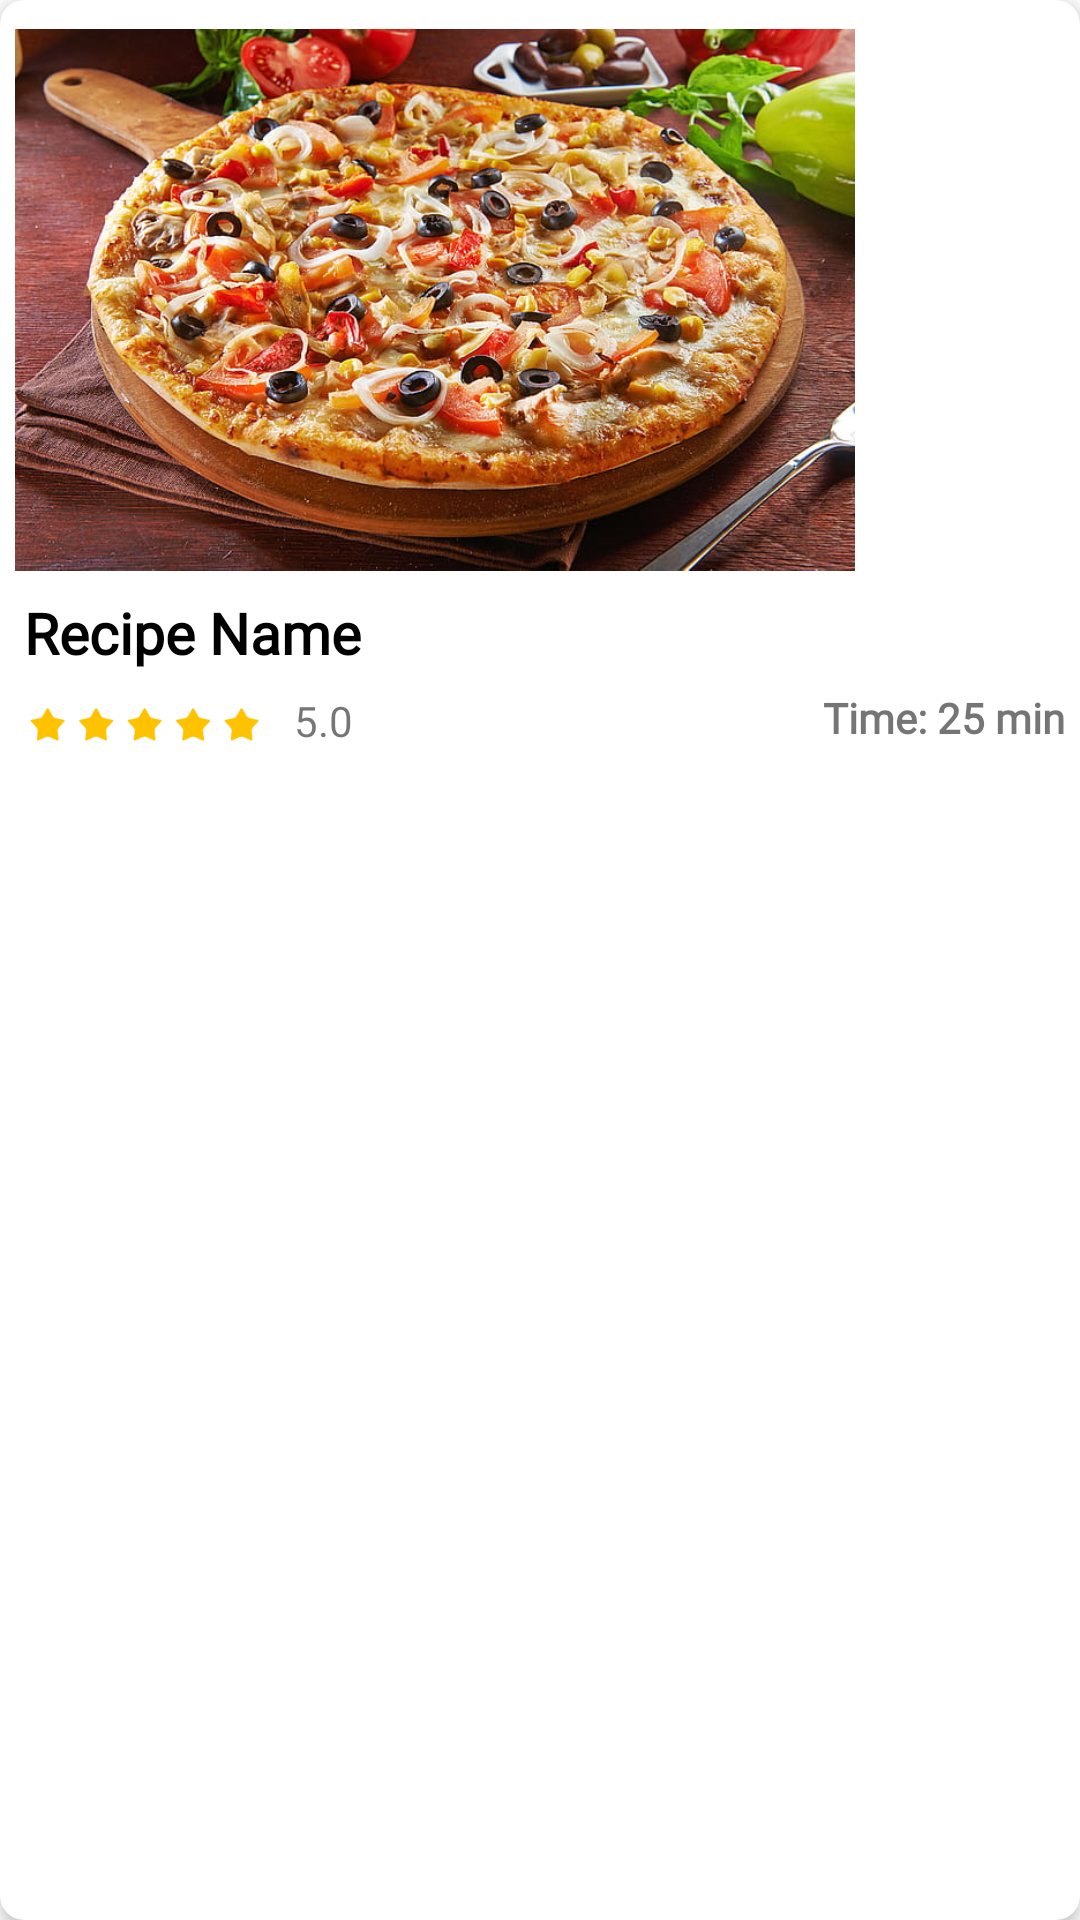

Here is an Android app screen rendered from its layout file. Give the layout XML and the strings, colors and styles it references.
<!-- AndroidManifest.xml: application theme Theme.AppDD.NoActionBar -->
<!-- res/layout/recommended_recipes.xml -->
<?xml version="1.0" encoding="utf-8"?>
<androidx.cardview.widget.CardView xmlns:android="http://schemas.android.com/apk/res/android"
    android:layout_width="wrap_content"
    android:layout_height="wrap_content"
    xmlns:app="http://schemas.android.com/apk/res-auto"
    app:cardCornerRadius="8dp"
    app:cardElevation="3dp"
    android:layout_margin="5dp">

    <LinearLayout
        android:layout_width="match_parent"
        android:layout_height="wrap_content"
        android:orientation="vertical"
        android:padding="5dp">
        <ImageView
            android:id="@+id/rec_img"
            android:layout_width="280dp"
            android:layout_height="190dp"
            android:src="@drawable/pizza"/>

        <TextView
            android:id="@+id/rec_name"
            android:layout_width="wrap_content"
            android:layout_height="wrap_content"
            android:fontFamily="@font/poppins_semibold"
            android:text="Recipe Name"
            android:layout_margin="3dp"
            android:textSize="19sp"
            android:textColor="@color/black"
            android:textStyle="bold" />

        <LinearLayout
            android:layout_width="match_parent"
            android:layout_height="wrap_content"
            android:orientation="horizontal">

            <ImageView
                android:layout_width="80dp"
                android:layout_height="30dp"
                android:layout_marginLeft="3dp"
                android:src="@drawable/fivestars"/>

            <TextView
                android:layout_width="wrap_content"
                android:layout_height="wrap_content"
                android:id="@+id/rec_rating"
                android:text="5.0"
                android:fontFamily="@font/poppins"
                android:layout_weight="1"
                android:layout_marginTop="4dp"
                android:layout_marginLeft="10dp"/>

            <TextView
                android:id="@+id/rec_time"
                android:layout_width="wrap_content"
                android:layout_height="wrap_content"
                android:layout_marginTop="3dp"
                android:text="Time: 25 min"
                android:fontFamily="@font/poppins"
                android:textStyle="bold"
                android:gravity="end"/>

        </LinearLayout>

    </LinearLayout>
    
</androidx.cardview.widget.CardView>
<!-- resources referenced by this layout -->
<resources>
  <color name="black">#FF000000</color>
  <!-- drawable fivestars: png bitmap (drawable, 6023 bytes) -->
  <!-- drawable pizza: png bitmap (drawable, 951006 bytes) -->
  <style name="Theme.AppDD.NoActionBar">
          <item name="windowActionBar">false</item>
          <item name="windowNoTitle">true</item>
      </style>
</resources>
